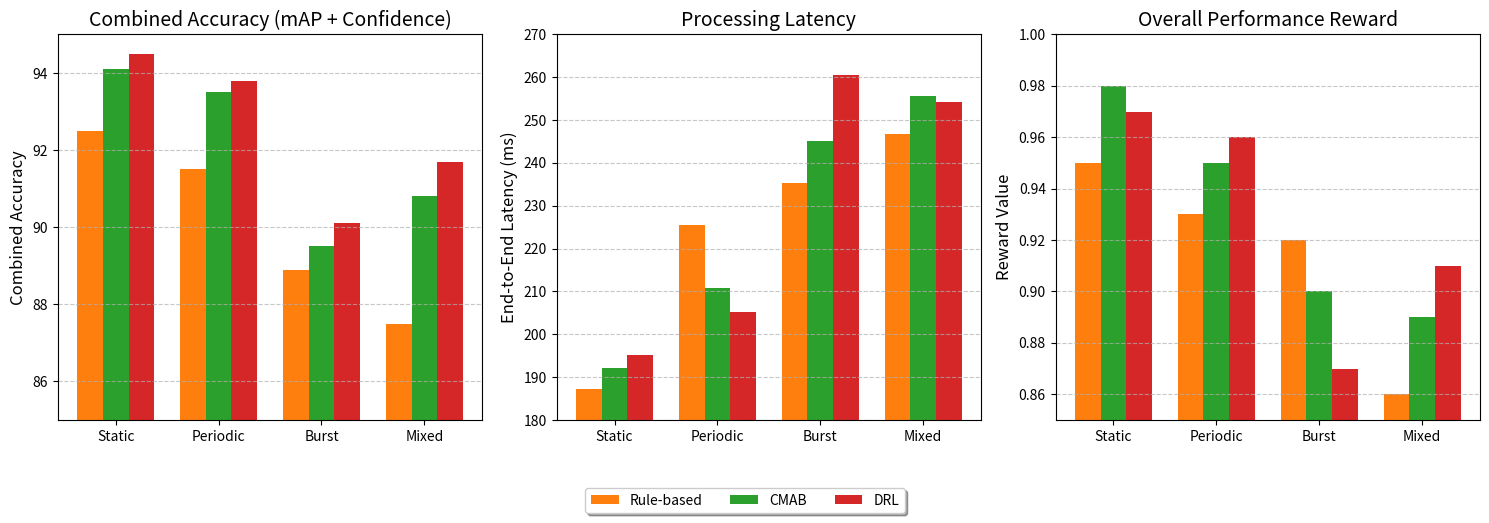

Recreate this plot in Python.
import matplotlib.pyplot as plt
import numpy as np

# Scenarios
scenarios = ['Static', 'Periodic', 'Burst', 'Mixed']

# Revised performance data based on theoretical analysis
# Format: [combined_accuracy%, end-to-end latency(ms), reward]
performance_data = {
    'Rule-based': {
        'Static': [92.5, 187.3, 0.95],      # Simple decision, moderate accuracy
        'Periodic': [91.5, 225.5, 0.93],   # Reacts to changes but not optimally
        'Burst': [88.9, 235.4, 0.92],      # Quick response to bursts
        'Mixed': [87.5, 246.7, 0.86]       # Struggles with complex patterns
    },
    'CMAB': {
        'Static': [94.1, 192.1, 0.98],      # Good model selection after learning
        'Periodic': [93.5, 210.8, 0.95],   # Learns periodic patterns well
        'Burst': [89.5, 245.2, 0.90],      # Slower reaction than rules
        'Mixed': [90.8, 255.6, 0.89]       # Decent performance in complex scenarios
    },
    'DRL': {
        'Static': [94.5, 195.2, 0.97],      # Highest accuracy but with overhead
        'Periodic': [93.8, 205.1, 0.96],   # Best for predictable patterns
        'Burst': [90.1, 260.5, 0.87],      # Slowest to react to sudden changes
        'Mixed': [91.7, 254.3, 0.91]       # Best for complex scenarios
    }
}

# Create figure for comparing performance across scenarios
fig, (ax1, ax2, ax3) = plt.subplots(1, 3, figsize=(15, 5))

# Colors for different methods
colors = ['#ff7f0e', '#2ca02c', '#d62728']
methods = list(performance_data.keys())

# Plot Combined Accuracy
bar_width = 0.25
x = np.arange(len(scenarios))
for i, method in enumerate(methods):
    acc_data = [performance_data[method][scenario][0] for scenario in scenarios]
    ax1.bar(x + i*bar_width, acc_data, width=bar_width, label=method, color=colors[i])

ax1.set_ylabel('Combined Accuracy', fontsize=12)
ax1.set_title('Combined Accuracy (mAP + Confidence)', fontsize=14)
ax1.set_xticks(x + bar_width)
ax1.set_xticklabels(scenarios)
ax1.set_ylim(85, 95)  # Adjusted for the data range
ax1.grid(axis='y', linestyle='--', alpha=0.7)

# Plot Latency
for i, method in enumerate(methods):
    latency_data = [performance_data[method][scenario][1] for scenario in scenarios]
    ax2.bar(x + i*bar_width, latency_data, width=bar_width, label=method, color=colors[i])

ax2.set_ylabel('End-to-End Latency (ms)', fontsize=12)
ax2.set_title('Processing Latency', fontsize=14)
ax2.set_xticks(x + bar_width)
ax2.set_xticklabels(scenarios)
ax2.set_ylim(180, 270)  # Adjusted for the data range
ax2.grid(axis='y', linestyle='--', alpha=0.7)

# Plot Reward
for i, method in enumerate(methods):
    reward_data = [performance_data[method][scenario][2] for scenario in scenarios]
    ax3.bar(x + i*bar_width, reward_data, width=bar_width, label=method, color=colors[i])

ax3.set_ylabel('Reward Value', fontsize=12)
ax3.set_title('Overall Performance Reward', fontsize=14)
ax3.set_xticks(x + bar_width)
ax3.set_xticklabels(scenarios)
ax3.set_ylim(0.85, 1.00)  # Adjusted for the data range
ax3.grid(axis='y', linestyle='--', alpha=0.7)

# Add legend at the bottom
handles, labels = ax3.get_legend_handles_labels()
fig.legend(handles, labels, loc='lower center', bbox_to_anchor=(0.5, -0.05), 
           ncol=3, fancybox=True, shadow=True)

plt.tight_layout()
plt.subplots_adjust(bottom=0.15)
plt.savefig('adaptive_methods_comparison.png', dpi=300, bbox_inches='tight')